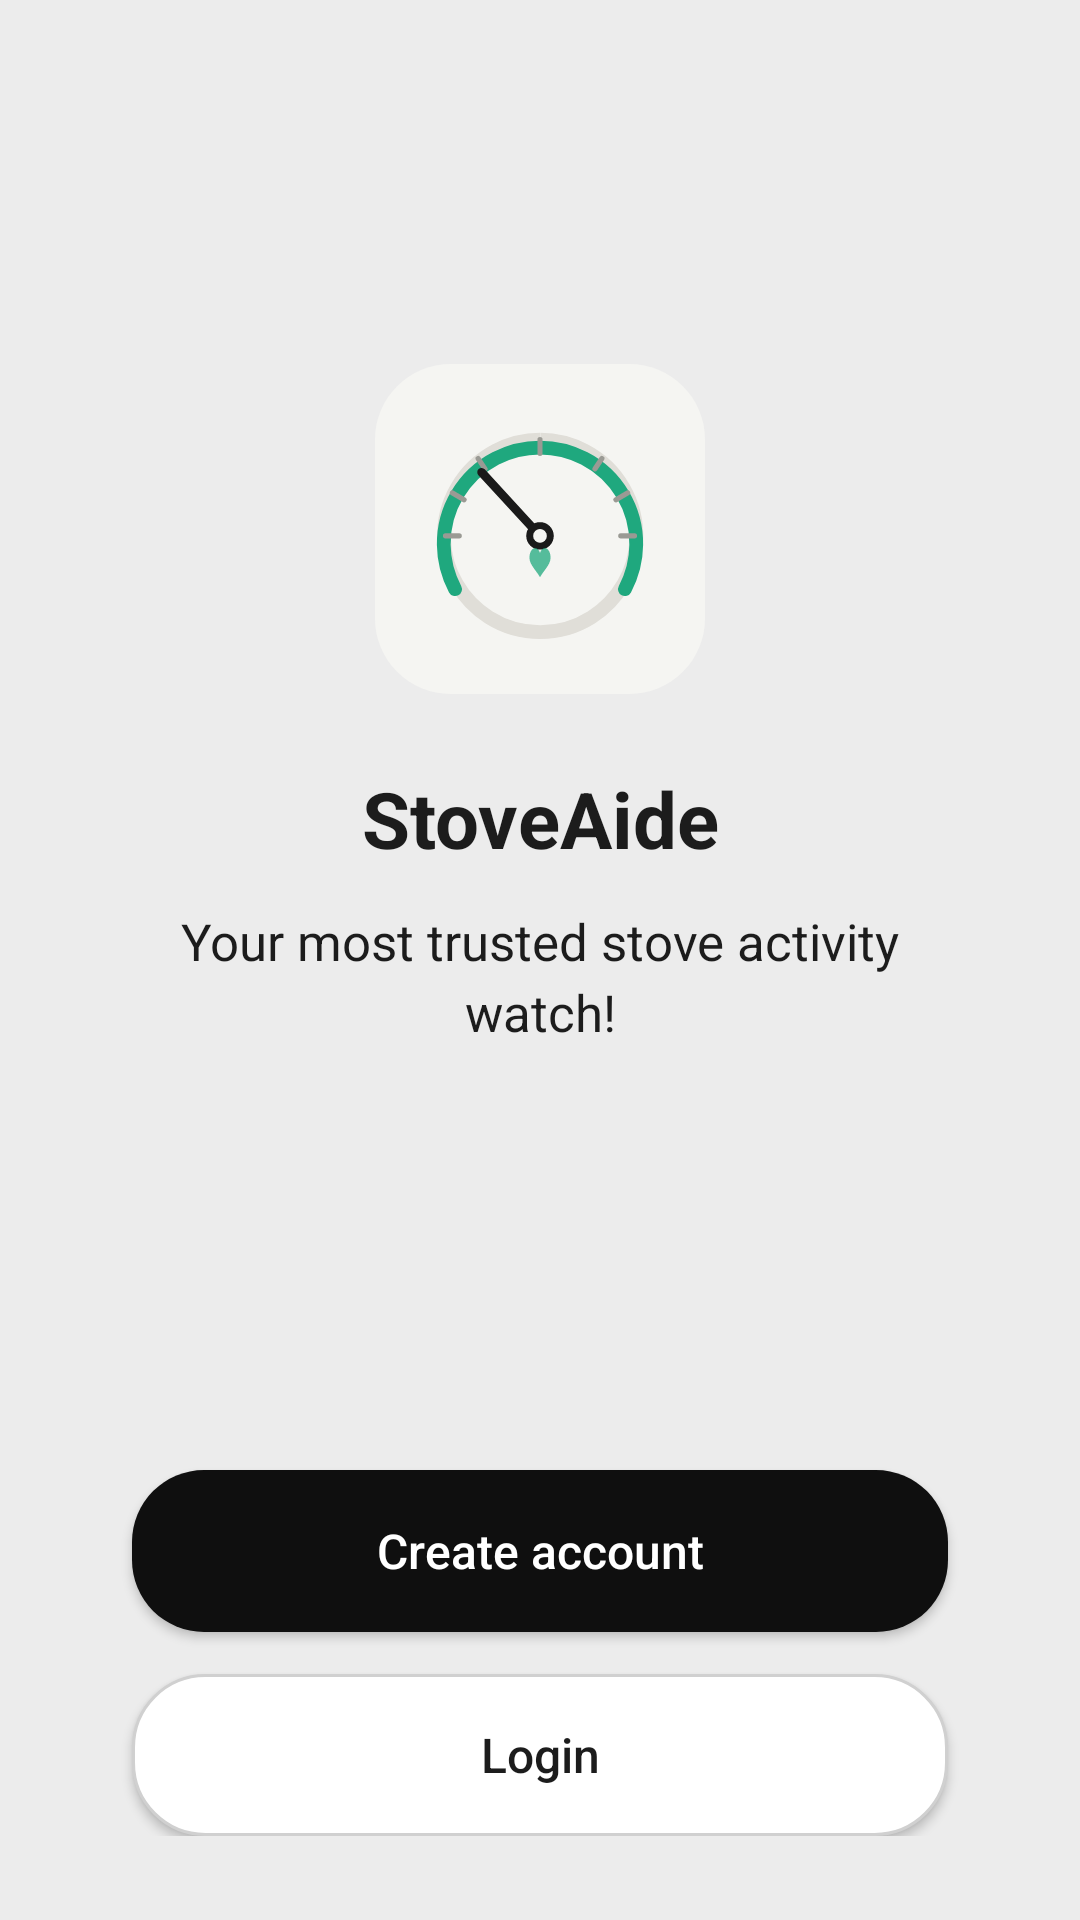

Here is an Android app screen rendered from its layout file. Give the layout XML and the strings, colors and styles it references.
<!-- AndroidManifest.xml: application theme Theme.StoveAide -->
<!-- res/layout/activity_welcome.xml -->
<?xml version="1.0" encoding="utf-8"?>
<androidx.constraintlayout.widget.ConstraintLayout xmlns:android="http://schemas.android.com/apk/res/android"
    xmlns:app="http://schemas.android.com/apk/res-auto"
    xmlns:tools="http://schemas.android.com/tools"
    android:id="@+id/welcomeRoot"
    android:layout_width="match_parent"
    android:layout_height="match_parent"
    android:background="@color/bg_welcome_gray"
    android:padding="28dp">

    
    <ImageView
        android:id="@+id/imgLogo"
        android:layout_width="110dp"
        android:layout_height="110dp"
        android:layout_marginBottom="24dp"
        android:contentDescription="@string/app_name"
        android:src="@drawable/ic_stove_logo"
        app:layout_constraintBottom_toTopOf="@+id/tvAppName"
        app:layout_constraintEnd_toEndOf="parent"
        app:layout_constraintStart_toStartOf="parent"
        app:layout_constraintTop_toTopOf="parent"
        app:layout_constraintVertical_chainStyle="packed" />

    
    <TextView
        android:id="@+id/tvAppName"
        android:layout_width="wrap_content"
        android:layout_height="wrap_content"
        android:layout_marginBottom="12dp"
        android:text="@string/app_name"
        android:textColor="@color/text_primary"
        android:textSize="26sp"
        android:textStyle="bold"
        app:layout_constraintBottom_toTopOf="@+id/tvSlogan"
        app:layout_constraintEnd_toEndOf="parent"
        app:layout_constraintStart_toStartOf="parent"
        app:layout_constraintTop_toBottomOf="@+id/imgLogo" />

    
    <TextView
        android:id="@+id/tvSlogan"
        android:layout_width="0dp"
        android:layout_height="wrap_content"
        android:layout_marginHorizontal="20dp"
        android:layout_marginBottom="48dp"
        android:gravity="center"
        android:lineSpacingExtra="4dp"
        android:text="@string/slogan"
        android:textColor="@color/text_primary"
        android:textSize="17sp"
        app:layout_constraintBottom_toTopOf="@+id/btnCreateAccount"
        app:layout_constraintEnd_toEndOf="parent"
        app:layout_constraintStart_toStartOf="parent"
        app:layout_constraintTop_toBottomOf="@+id/tvAppName" />

    
    <androidx.appcompat.widget.AppCompatButton
        android:id="@+id/btnCreateAccount"
        android:layout_width="0dp"
        android:layout_height="54dp"
        android:layout_marginHorizontal="16dp"
        android:layout_marginBottom="14dp"
        android:background="@drawable/bg_pill_black"
        android:text="@string/create_account"
        android:textAllCaps="false"
        android:textColor="@color/white"
        android:textSize="16sp"
        android:textStyle="normal"
        app:layout_constraintBottom_toTopOf="@+id/btnLogin"
        app:layout_constraintEnd_toEndOf="parent"
        app:layout_constraintStart_toStartOf="parent" />

    
    <androidx.appcompat.widget.AppCompatButton
        android:id="@+id/btnLogin"
        android:layout_width="0dp"
        android:layout_height="54dp"
        android:layout_marginHorizontal="16dp"
        android:background="@drawable/bg_pill_white"
        android:text="@string/login"
        android:textAllCaps="false"
        android:textColor="@color/text_primary"
        android:textSize="16sp"
        android:textStyle="normal"
        app:layout_constraintBottom_toBottomOf="parent"
        app:layout_constraintEnd_toEndOf="parent"
        app:layout_constraintStart_toStartOf="parent" />

</androidx.constraintlayout.widget.ConstraintLayout>
<!-- resources referenced by this layout -->
<resources>
  <color name="bg_welcome_gray">#ECECEC</color>
  <color name="text_primary">#1C1C1C</color>
  <color name="white">#FFFFFFFF</color>
  <!-- drawable bg_pill_black (drawable) -->
  <?xml version="1.0" encoding="utf-8"?>
  <ripple xmlns:android="http://schemas.android.com/apk/res/android"
      android:color="#40FFFFFF">
      <item>
          <shape android:shape="rectangle">
              <corners android:radius="24dp" />
              <solid android:color="@color/pill_black" />
          </shape>
      </item>
  </ripple>
  <!-- drawable bg_pill_white (drawable) -->
  <?xml version="1.0" encoding="utf-8"?>
  <ripple xmlns:android="http://schemas.android.com/apk/res/android"
      android:color="#20000000">
      <item>
          <shape android:shape="rectangle">
              <corners android:radius="24dp" />
              <solid android:color="@color/pill_white" />
              <stroke android:width="1dp" android:color="@color/pill_border_gray" />
          </shape>
      </item>
  </ripple>
  <!-- drawable ic_stove_logo: vector/xml drawable (drawable, 2698 chars, omitted) -->
  <string name="app_name">StoveAide</string>
  <string name="create_account">Create account</string>
  <string name="login">Login</string>
  <string name="slogan">Your most trusted stove activity watch!</string>
  <style name="Theme.StoveAide" parent="Base.Theme.StoveAide" />
  <color name="pill_black">#0F0F0F</color>
  <color name="pill_white">#FFFFFF</color>
  <color name="pill_border_gray">#D0D0D0</color>
  <style name="Base.Theme.StoveAide" parent="Theme.Material3.DayNight.NoActionBar">
          <item name="colorPrimary">@color/brand_teal</item>
          <item name="colorSecondary">@color/brand_terracotta</item>
          <item name="android:statusBarColor">@color/bg_welcome_gray</item>
          <item name="android:windowLightStatusBar">true</item>
      </style>
  <color name="brand_teal">#2C8290</color>
  <color name="brand_terracotta">#C06C53</color>
</resources>
